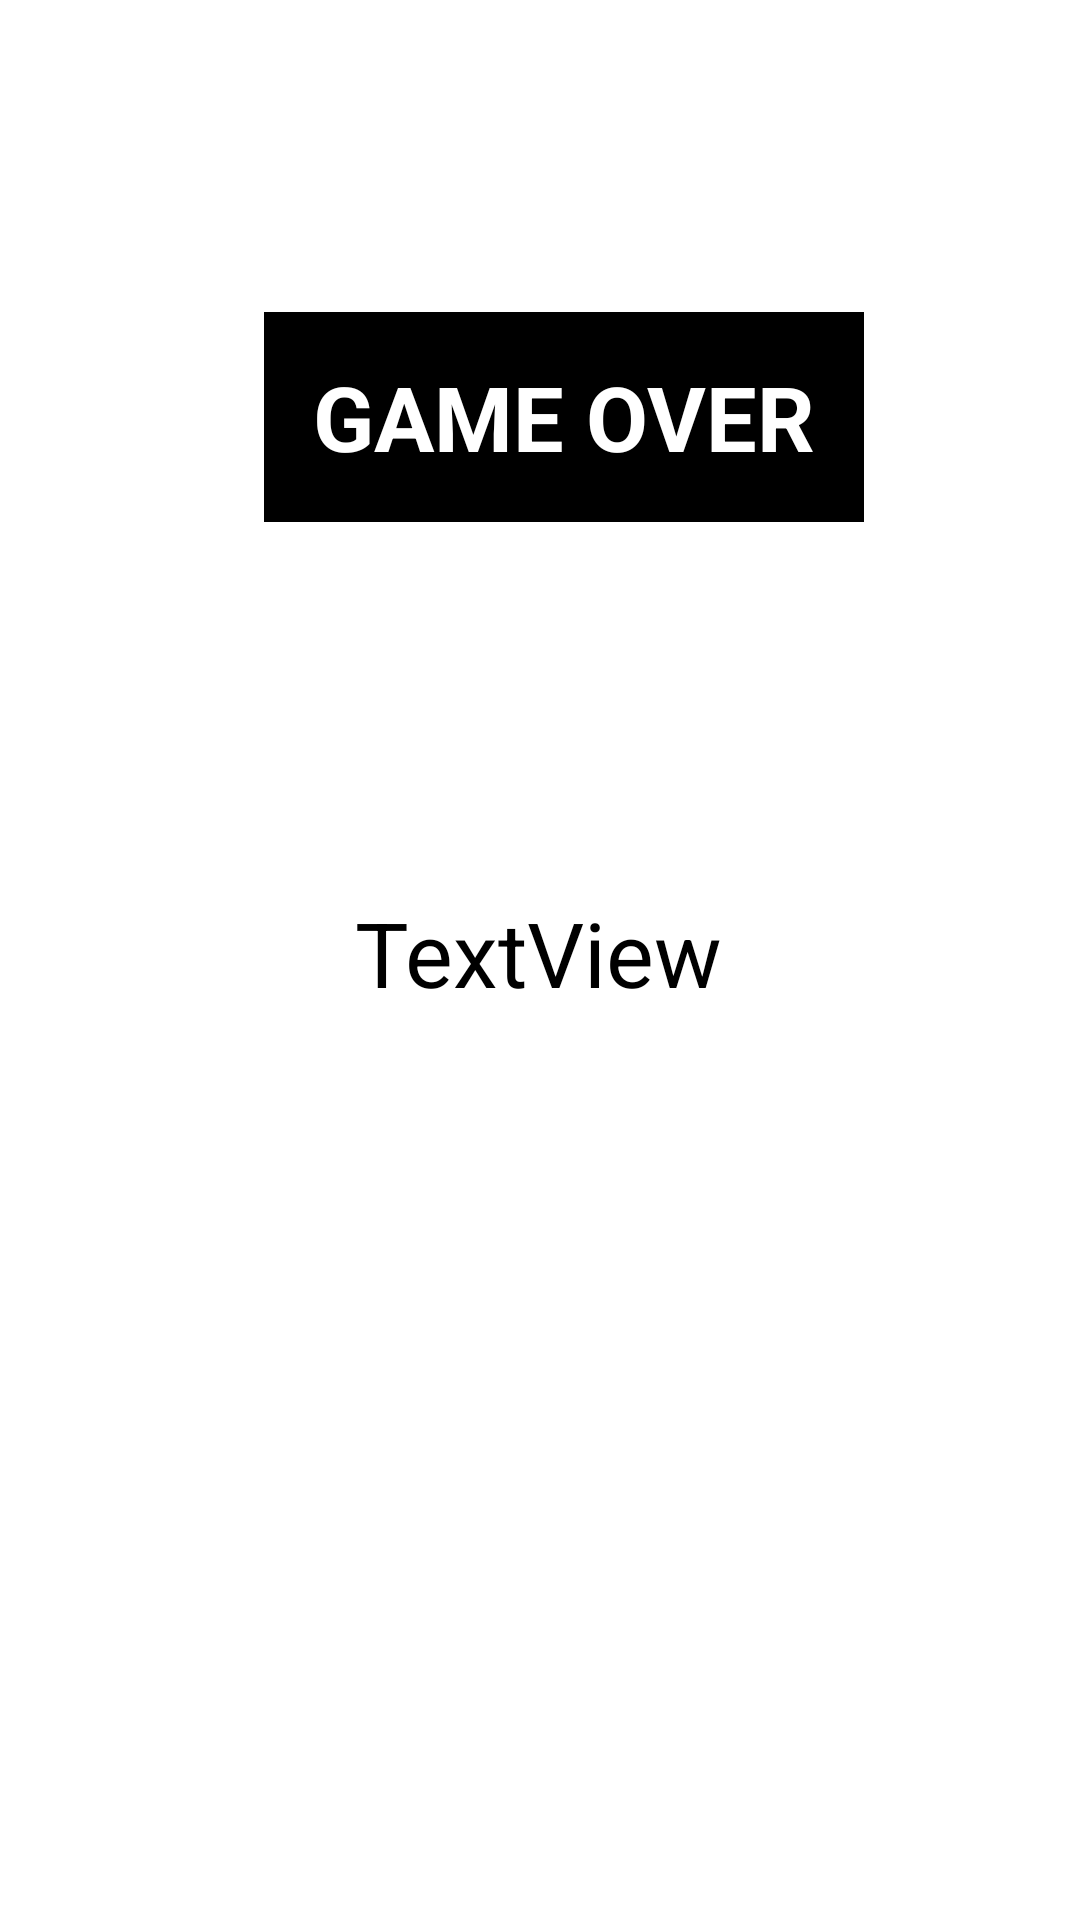

The Android layout XML behind this screen, and the referenced resources:
<!-- AndroidManifest.xml: application theme Theme.Minesweeper_se_tang_hu -->
<!-- res/layout/activity_results.xml -->
<?xml version="1.0" encoding="utf-8"?>
<androidx.constraintlayout.widget.ConstraintLayout xmlns:android="http://schemas.android.com/apk/res/android"
    xmlns:app="http://schemas.android.com/apk/res-auto"
    xmlns:tools="http://schemas.android.com/tools"
    android:layout_width="match_parent"
    android:layout_height="match_parent"

    tools:context=".results">

    <ScrollView
        android:layout_width="match_parent"
        android:layout_height="match_parent"
        android:background="@color/white"
        android:fillViewport="true"
        tools:layout_editor_absoluteX="49dp"
        tools:layout_editor_absoluteY="-366dp">

        <androidx.constraintlayout.widget.ConstraintLayout
            android:layout_width="match_parent"
            android:layout_height="match_parent">

            <TextView
                android:id="@+id/show_name"
                android:layout_width="200dp"
                android:layout_height="70dp"
                android:layout_marginTop="104dp"
                android:background="@color/black"
                android:gravity="center"
                android:text="@string/game_over"
                android:textColor="@color/white"
                android:textSize="30sp"
                android:textStyle="bold"
                app:layout_constraintEnd_toEndOf="parent"
                app:layout_constraintHorizontal_bias="0.549"
                app:layout_constraintStart_toStartOf="parent"
                app:layout_constraintTop_toTopOf="parent" />

            <TextView
                android:id="@+id/show_result"
                android:layout_width="wrap_content"
                android:layout_height="wrap_content"
                android:gravity="center"
                android:text="TextView"
                android:textColor="@color/black"
                android:textSize="30sp"

                app:layout_constraintBottom_toTopOf="@+id/home"
                app:layout_constraintEnd_toEndOf="parent"
                app:layout_constraintHorizontal_bias="0.498"
                app:layout_constraintStart_toStartOf="parent"
                app:layout_constraintTop_toBottomOf="@+id/show_name"
                app:layout_constraintVertical_bias="0.42" />

            <androidx.appcompat.widget.AppCompatButton
                android:id="@+id/home"
                android:layout_width="wrap_content"
                android:layout_height="wrap_content"
                android:layout_marginBottom="68dp"
                android:background="@drawable/mybutton"
                android:padding="20dp"
                android:text="Try Again"
                android:textColor="@color/white"
                android:textSize="18sp"
                app:layout_constraintBottom_toBottomOf="parent"
                app:layout_constraintEnd_toEndOf="parent"
                app:layout_constraintHorizontal_bias="0.514"
                app:layout_constraintStart_toStartOf="parent" />

        </androidx.constraintlayout.widget.ConstraintLayout>
    </ScrollView>


</androidx.constraintlayout.widget.ConstraintLayout>
<!-- resources referenced by this layout -->
<resources>
  <color name="black">#FF000000</color>
  <color name="white">#FFFFFFFF</color>
  <string name="game_over">GAME OVER</string>
  <style name="Theme.Minesweeper_se_tang_hu" parent="Theme.MaterialComponents.DayNight.DarkActionBar">
          
          <item name="colorPrimary">@color/teal_700</item>
          <item name="colorPrimaryVariant">@color/black</item>
          <item name="colorOnPrimary">@color/white</item>
          
          <item name="colorSecondary">@color/teal_200</item>
          <item name="colorSecondaryVariant">@color/teal_700</item>
          <item name="colorOnSecondary">@color/black</item>
          
          <item name="android:statusBarColor" tools:targetApi="l">?attr/colorPrimaryVariant</item>
          
      </style>
  <color name="teal_700">#FF018786</color>
  <color name="teal_200">#FF03DAC5</color>
</resources>
